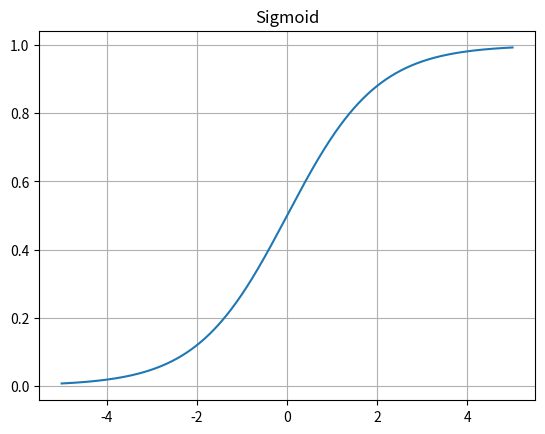
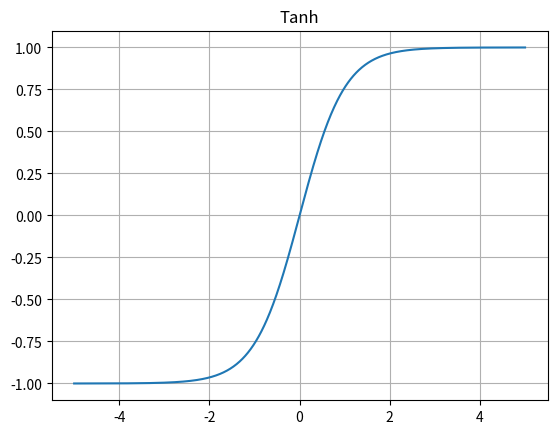
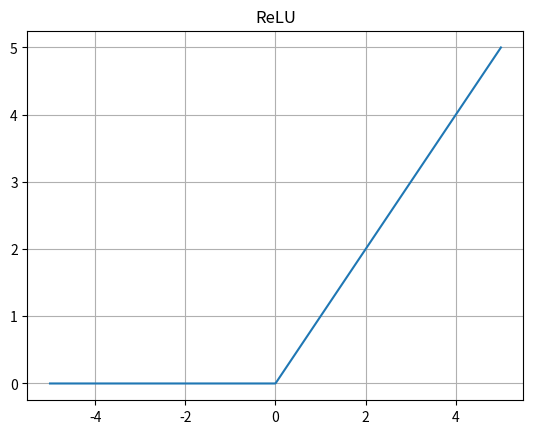
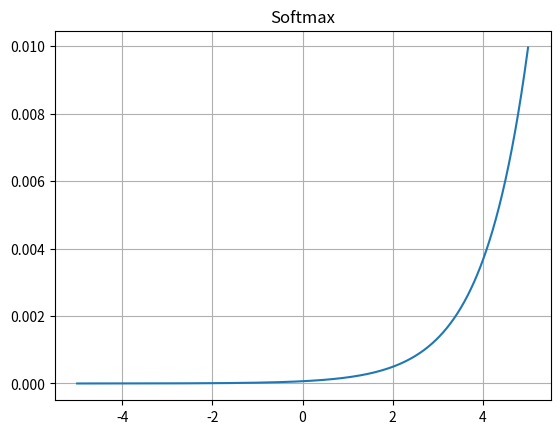

The script that saved these images, in order:
import numpy as np
import matplotlib.pyplot as plt

# Loading data (random inputs)
input_size = 5
num_samples = 100
data = np.random.rand(num_samples, input_size)

class Neuron:
    def __init__(self, n_features):
        self.w = np.random.randn(n_features)
        self.b = np.random.randn()

    def sigmoid(self, x):
        return 1 / (1 + np.exp(-x))

    def forward(self, x):
        z = np.dot(self.w, x) + self.b
        return self.sigmoid(z)

model = Neuron(input_size)
outputs = np.array([model.forward(x) for x in data])
print(outputs)

sigmoid = lambda x: 1 / (1 + np.exp(-x))
tanh = np.tanh
relu = lambda x: np.maximum(0, x)
softmax = lambda x: np.exp(x) / np.sum(np.exp(x))
x = np.linspace(-5, 5, 1000)

for fn, name in [(sigmoid, "Sigmoid"),(tanh, "Tanh"),(relu, "ReLU"),(softmax, "Softmax")]:
    plt.figure()
    plt.plot(x, fn(x))
    plt.title(name)
    plt.grid(True)
    plt.show()
